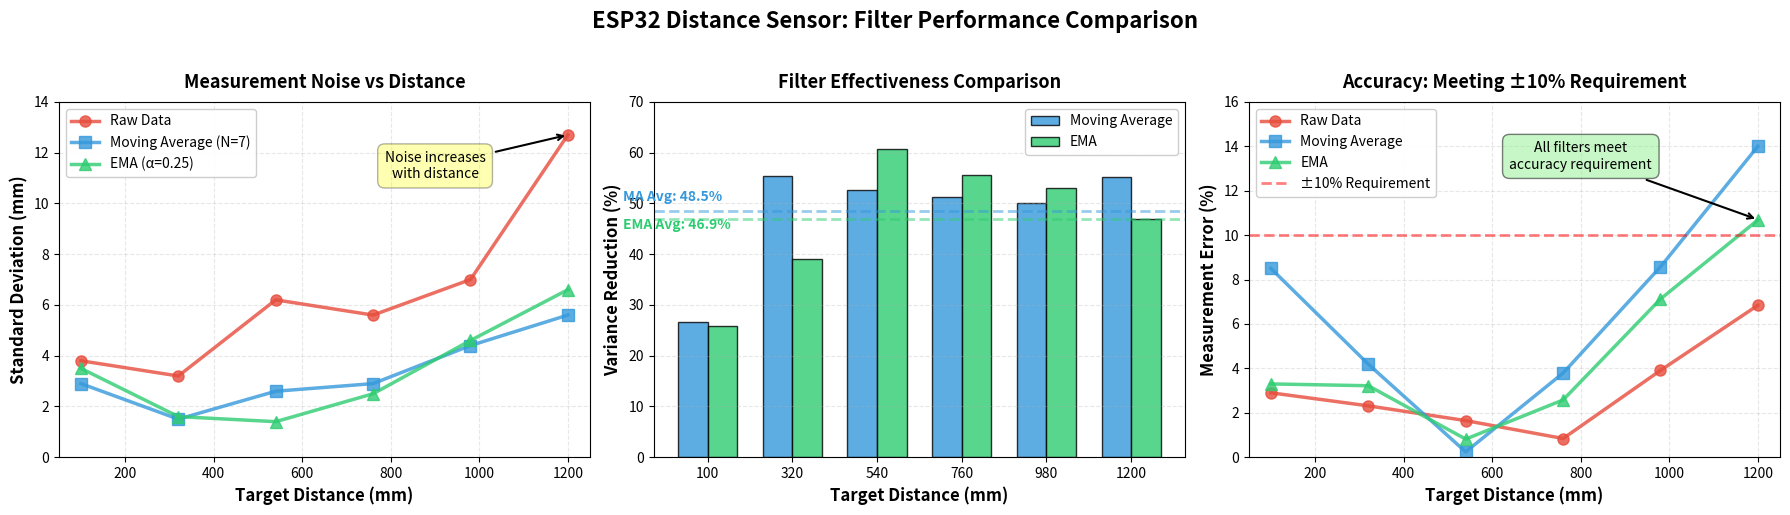

Python code for this plot:
import matplotlib.pyplot as plt
import numpy as np

# test lengths (in mm)
distances = np.array([100, 320, 540, 760, 980, 1200])

# RAW DATA
raw_mean = np.array([97.1, 327.4, 548.9, 753.6, 941.7, 1117.9])
raw_stddev = np.array([3.8, 3.2, 6.2, 5.6, 7.0, 12.7])

# MOVING AVERAGE (N=7)
ma_mean = np.array([91.5, 333.4, 538.7, 731.2, 896.0, 1032.0])
ma_stddev = np.array([2.9, 1.5, 2.6, 2.9, 4.4, 5.6])
ma_reduction = np.array([26.6, 55.4, 52.7, 51.2, 50.0, 55.3])

# EMA (α=0.25)
ema_mean = np.array([96.7, 330.3, 544.4, 740.4, 910.2, 1071.8])
ema_stddev = np.array([3.5, 1.6, 1.4, 2.5, 4.6, 6.6])
ema_reduction = np.array([25.9, 39.0, 60.8, 55.5, 53.1, 47.0])

# figure w 3 subplots
fig, axes = plt.subplots(1, 3, figsize=(18, 5))
fig.suptitle('ESP32 Distance Sensor: Filter Performance Comparison', 
             fontsize=16, fontweight='bold', y=1.02)

# colors
raw_color = '#E74C3C'      # r
ma_color = '#3498DB'       # b
ema_color = '#2ECC71'      # g

# Standard Deviation vs Distance 
ax1 = axes[0]
ax1.plot(distances, raw_stddev, 'o-', linewidth=2.5, markersize=8, 
         color=raw_color, label='Raw Data', alpha=0.8)
ax1.plot(distances, ma_stddev, 's-', linewidth=2.5, markersize=8, 
         color=ma_color, label='Moving Average (N=7)', alpha=0.8)
ax1.plot(distances, ema_stddev, '^-', linewidth=2.5, markersize=8, 
         color=ema_color, label='EMA (α=0.25)', alpha=0.8)

ax1.set_xlabel('Target Distance (mm)', fontsize=12, fontweight='bold')
ax1.set_ylabel('Standard Deviation (mm)', fontsize=12, fontweight='bold')
ax1.set_title('Measurement Noise vs Distance', fontsize=13, fontweight='bold', pad=10)
ax1.legend(loc='upper left', fontsize=10, framealpha=0.95)
ax1.grid(True, alpha=0.3, linestyle='--')
ax1.set_xlim(50, 1250)
ax1.set_ylim(0, 14)

# annotation
ax1.annotate('Noise increases\nwith distance', 
            xy=(1200, 12.7), xytext=(900, 11),
            arrowprops=dict(arrowstyle='->', color='black', lw=1.5),
            fontsize=10, ha='center',
            bbox=dict(boxstyle='round,pad=0.5', facecolor='yellow', alpha=0.3))

# SUBPLOT 2: Variance Reduction % 
ax2 = axes[1]

x_pos = np.arange(len(distances))
width = 0.35

bars1 = ax2.bar(x_pos - width/2, ma_reduction, width, 
                label='Moving Average', color=ma_color, alpha=0.8, edgecolor='black')
bars2 = ax2.bar(x_pos + width/2, ema_reduction, width, 
                label='EMA', color=ema_color, alpha=0.8, edgecolor='black')

ax2.set_xlabel('Target Distance (mm)', fontsize=12, fontweight='bold')
ax2.set_ylabel('Variance Reduction (%)', fontsize=12, fontweight='bold')
ax2.set_title('Filter Effectiveness Comparison', fontsize=13, fontweight='bold', pad=10)
ax2.set_xticks(x_pos)
ax2.set_xticklabels(distances)
ax2.legend(fontsize=10, framealpha=0.95)
ax2.grid(True, alpha=0.3, linestyle='--', axis='y')
ax2.set_ylim(0, 70)

# average reduction line
ma_avg = ma_reduction.mean()
ema_avg = ema_reduction.mean()
ax2.axhline(y=ma_avg, color=ma_color, linestyle='--', linewidth=2, alpha=0.5)
ax2.axhline(y=ema_avg, color=ema_color, linestyle='--', linewidth=2, alpha=0.5)

# text labels for averages
ax2.text(-1.0, ma_avg + 2, f'MA Avg: {ma_avg:.1f}%', 
         fontsize=10, fontweight='bold', color=ma_color, ha='left')
ax2.text(-1.0, ema_avg - 2, f'EMA Avg: {ema_avg:.1f}%', 
         fontsize=10, fontweight='bold', color=ema_color, ha='left')

# SUBPLOT 3: Accuracy (Mean vs Target)
ax3 = axes[2]

# error percentages
raw_error = np.abs(raw_mean - distances) / distances * 100
ma_error = np.abs(ma_mean - distances) / distances * 100
ema_error = np.abs(ema_mean - distances) / distances * 100

ax3.plot(distances, raw_error, 'o-', linewidth=2.5, markersize=8, 
         color=raw_color, label='Raw Data', alpha=0.8)
ax3.plot(distances, ma_error, 's-', linewidth=2.5, markersize=8, 
         color=ma_color, label='Moving Average', alpha=0.8)
ax3.plot(distances, ema_error, '^-', linewidth=2.5, markersize=8, 
         color=ema_color, label='EMA', alpha=0.8)

# ±10% requirement line
ax3.axhline(y=10, color='red', linestyle='--', linewidth=2, alpha=0.5, label='±10% Requirement')

ax3.set_xlabel('Target Distance (mm)', fontsize=12, fontweight='bold')
ax3.set_ylabel('Measurement Error (%)', fontsize=12, fontweight='bold')
ax3.set_title('Accuracy: Meeting ±10% Requirement', fontsize=13, fontweight='bold', pad=10)
ax3.legend(loc='upper left', fontsize=10, framealpha=0.95)
ax3.grid(True, alpha=0.3, linestyle='--')
ax3.set_xlim(50, 1250)
ax3.set_ylim(0, 16)

# annotation
ax3.annotate('All filters meet\naccuracy requirement', 
            xy=(1200, 10.7), xytext=(800, 13),
            arrowprops=dict(arrowstyle='->', color='black', lw=1.5),
            fontsize=10, ha='center',
            bbox=dict(boxstyle='round,pad=0.5', facecolor='lightgreen', alpha=0.5))

# prevent overlap
plt.tight_layout()

# save
plt.savefig('filter_comparison_analysis.png', dpi=300, bbox_inches='tight', 
            facecolor='white', edgecolor='none')

plt.show()

# print summary statistics
print("\n" + "="*60)
print("FILTER PERFORMANCE SUMMARY")
print("="*60)
print("\nAverage Standard Deviation (mm):")
print(f"  Raw Data:        {raw_stddev.mean():.2f} mm")
print(f"  Moving Average:  {ma_stddev.mean():.2f} mm")
print(f"  EMA:             {ema_stddev.mean():.2f} mm")

print("\nAverage Variance Reduction (%):")
print(f"  Moving Average:  {ma_avg:.1f}%")
print(f"  EMA:             {ema_avg:.1f}%")
print(f"  Difference:      {abs(ma_avg - ema_avg):.1f}%")

print("\nAverage Measurement Error (%):")
print(f"  Raw Data:        {raw_error.mean():.2f}%")
print(f"  Moving Average:  {ma_error.mean():.2f}%")
print(f"  EMA:             {ema_error.mean():.2f}%")

print("\nKey Finding:")
print(f"  Both filters achieved ~50% variance reduction with")
print(f"  negligible performance difference ({abs(ma_avg - ema_avg):.1f}%).")
print(f"  This validates choosing the simpler MA implementation.")
print("="*60 + "\n")